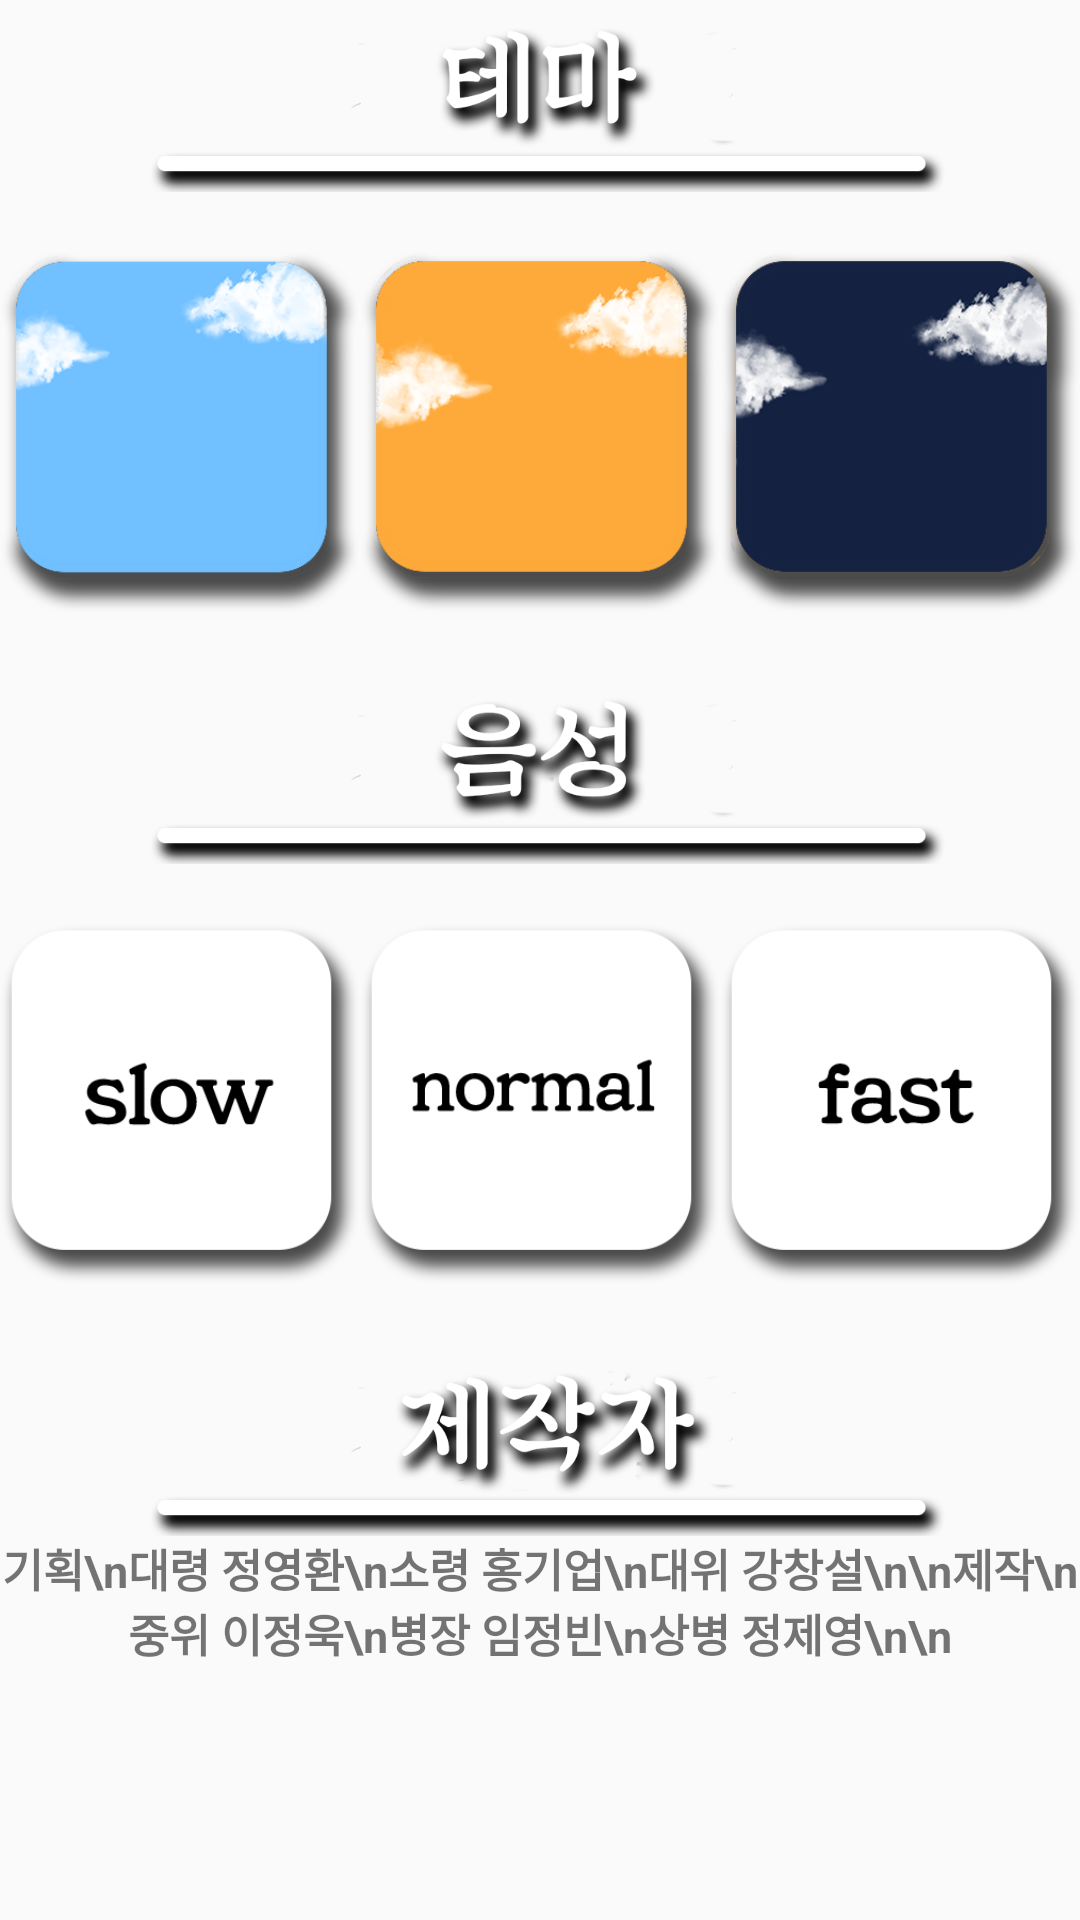

Android layout source for this screen:
<!-- AndroidManifest.xml: application theme Theme.AppCompat.Light.NoActionBar -->
<!-- res/layout/fragment_setting.xml -->
<?xml version="1.0" encoding="utf-8"?>
<android.support.constraint.ConstraintLayout xmlns:android="http://schemas.android.com/apk/res/android"
                                             xmlns:app="http://schemas.android.com/apk/res-auto"
                                             xmlns:tools="http://schemas.android.com/tools" android:layout_width="match_parent"
                                             android:layout_height="match_parent"
>

    <ImageView
            android:orientation="horizontal"
            app:layout_constraintTop_toTopOf="parent"
            app:layout_constraintBottom_toBottomOf="@+id/guideline24"
            android:layout_height="0dp"
            android:layout_width="match_parent" app:srcCompat="@drawable/theme_top" tools:layout_editor_absoluteY="0dp"
            tools:layout_editor_absoluteX="0dp" android:id="@+id/imageView10"/>
    <ImageView
            android:orientation="horizontal"
            app:layout_constraintTop_toTopOf="@+id/guideline49"
            app:layout_constraintBottom_toBottomOf="@+id/guideline36"
            android:layout_height="0dp"
            android:layout_width="match_parent" app:srcCompat="@drawable/voice_top" tools:layout_editor_absoluteY="0dp"
            tools:layout_editor_absoluteX="0dp" android:id="@+id/imageView11"/>
    <ImageView
            android:orientation="horizontal"
            app:layout_constraintTop_toTopOf="@+id/guideline47"
            app:layout_constraintBottom_toBottomOf="@+id/guideline48"
            android:layout_height="0dp"
            android:layout_width="match_parent" app:srcCompat="@drawable/credit" tools:layout_editor_absoluteY="0dp"
            tools:layout_editor_absoluteX="0dp" android:id="@+id/imageView6"/>
    <LinearLayout
            android:orientation="horizontal"
            app:layout_constraintTop_toTopOf="@+id/guideline36"
            app:layout_constraintBottom_toBottomOf="@+id/guideline47"
            android:layout_height="0dp"
            android:layout_width="match_parent"
            tools:layout_editor_absoluteX="30dp" app:layout_constraintVertical_bias="0.0">
        <ImageView
                android:layout_width="wrap_content"
                android:layout_height="wrap_content" app:srcCompat="@drawable/slow"
                android:id="@+id/imageView7" android:layout_weight="1"/>
        <ImageView
                android:layout_width="wrap_content"
                android:layout_height="wrap_content" app:srcCompat="@drawable/normal"
                android:id="@+id/imageView8" android:layout_weight="1"/>
        <ImageView
                android:layout_width="wrap_content"
                android:layout_height="wrap_content" app:srcCompat="@drawable/fast"
                android:id="@+id/imageView9" android:layout_weight="1"/>
    </LinearLayout>
    <LinearLayout
            android:orientation="horizontal"
            app:layout_constraintTop_toTopOf="@+id/guideline24"
            app:layout_constraintBottom_toBottomOf="@+id/guideline49"
            android:layout_height="0dp"
            android:layout_width="match_parent"
            tools:layout_editor_absoluteX="30dp" app:layout_constraintVertical_bias="0.0">
        <ImageView
                android:layout_width="wrap_content"
                android:layout_height="wrap_content" app:srcCompat="@drawable/background_select1"
                android:id="@+id/imageView2" android:layout_weight="1"/>
        <ImageView
                android:layout_width="wrap_content"
                android:layout_height="wrap_content" app:layout_constraintBottom_toBottomOf="@+id/guideline36"
                app:layout_constraintTop_toTopOf="@+id/guideline24" app:srcCompat="@drawable/background_select2"
                android:id="@+id/imageView3" android:layout_weight="1"/>
        <ImageView
                android:layout_width="wrap_content"
                android:layout_height="wrap_content" app:srcCompat="@drawable/background_select3"
                android:id="@+id/imageView4" android:layout_weight="1"/>
    </LinearLayout>
    <android.support.constraint.Guideline
            android:orientation="horizontal"
            android:layout_width="wrap_content"
            android:layout_height="wrap_content" android:id="@+id/guideline24"
            app:layout_constraintGuide_percent="0.1"/>
    <android.support.constraint.Guideline
            android:orientation="horizontal"
            android:layout_width="wrap_content"
            android:layout_height="wrap_content" android:id="@+id/guideline36"
            app:layout_constraintGuide_percent="0.45"/>
    <android.support.constraint.Guideline
            android:orientation="vertical"
            android:layout_width="wrap_content"
            android:layout_height="wrap_content"
            android:id="@+id/guideline45" app:layout_constraintGuide_percent="0.33"/>
    <android.support.constraint.Guideline
            android:orientation="vertical"
            android:layout_width="wrap_content"
            android:layout_height="wrap_content"
            android:id="@+id/guideline46" app:layout_constraintGuide_percent="0.66"/>
    <android.support.constraint.Guideline
            android:orientation="horizontal"
            android:layout_width="wrap_content"
            android:layout_height="wrap_content"
            android:id="@+id/guideline47" app:layout_constraintGuide_percent="0.7"/>
    <android.support.constraint.Guideline
            android:orientation="horizontal"
            android:layout_width="wrap_content"
            android:layout_height="wrap_content"
            android:id="@+id/guideline49" app:layout_constraintGuide_percent="0.35"/>
    <android.support.constraint.Guideline
            android:orientation="horizontal"
            android:layout_width="wrap_content"
            android:layout_height="wrap_content" android:id="@+id/guideline48"
            app:layout_constraintGuide_percent="0.8"/>
    <ScrollView
            android:layout_width="match_parent"
            app:layout_constraintTop_toTopOf="@+id/guideline48"
            app:layout_constraintBottom_toBottomOf="parent"
            android:layout_height="0dp" tools:layout_editor_absoluteX="0dp" app:layout_constraintVertical_bias="0.0">
        <LinearLayout android:layout_width="match_parent" app:layout_constraintTop_toTopOf="@+id/guideline48"
                      app:layout_constraintBottom_toBottomOf="parent"
                      android:layout_height="0dp"
                      android:orientation="vertical">
            <TextView
                    android:textStyle="bold"
                    android:textSize="15dp"
                    android:text="기획\n대령 정영환\n소령 홍기업\n대위 강창설\n\n제작\n중위 이정욱\n병장 임정빈\n상병 정제영\n\n"
                    android:gravity="center"
                    android:layout_width="match_parent"
                    android:layout_height="wrap_content" android:id="@+id/textView"/>
        </LinearLayout>
    </ScrollView>
</android.support.constraint.ConstraintLayout>
<!-- resources referenced by this layout -->
<resources>
  <!-- drawable background_select1: png bitmap (drawable, 30334 bytes) -->
  <!-- drawable background_select2: png bitmap (drawable, 35258 bytes) -->
  <!-- drawable background_select3: png bitmap (drawable, 38783 bytes) -->
  <!-- drawable credit: png bitmap (drawable, 47272 bytes) -->
  <!-- drawable fast: png bitmap (drawable, 10593 bytes) -->
  <!-- drawable normal: png bitmap (drawable, 10878 bytes) -->
  <!-- drawable slow: png bitmap (drawable, 10990 bytes) -->
  <!-- drawable theme_top: png bitmap (drawable, 31031 bytes) -->
  <!-- drawable voice_top: png bitmap (drawable, 37193 bytes) -->
</resources>
